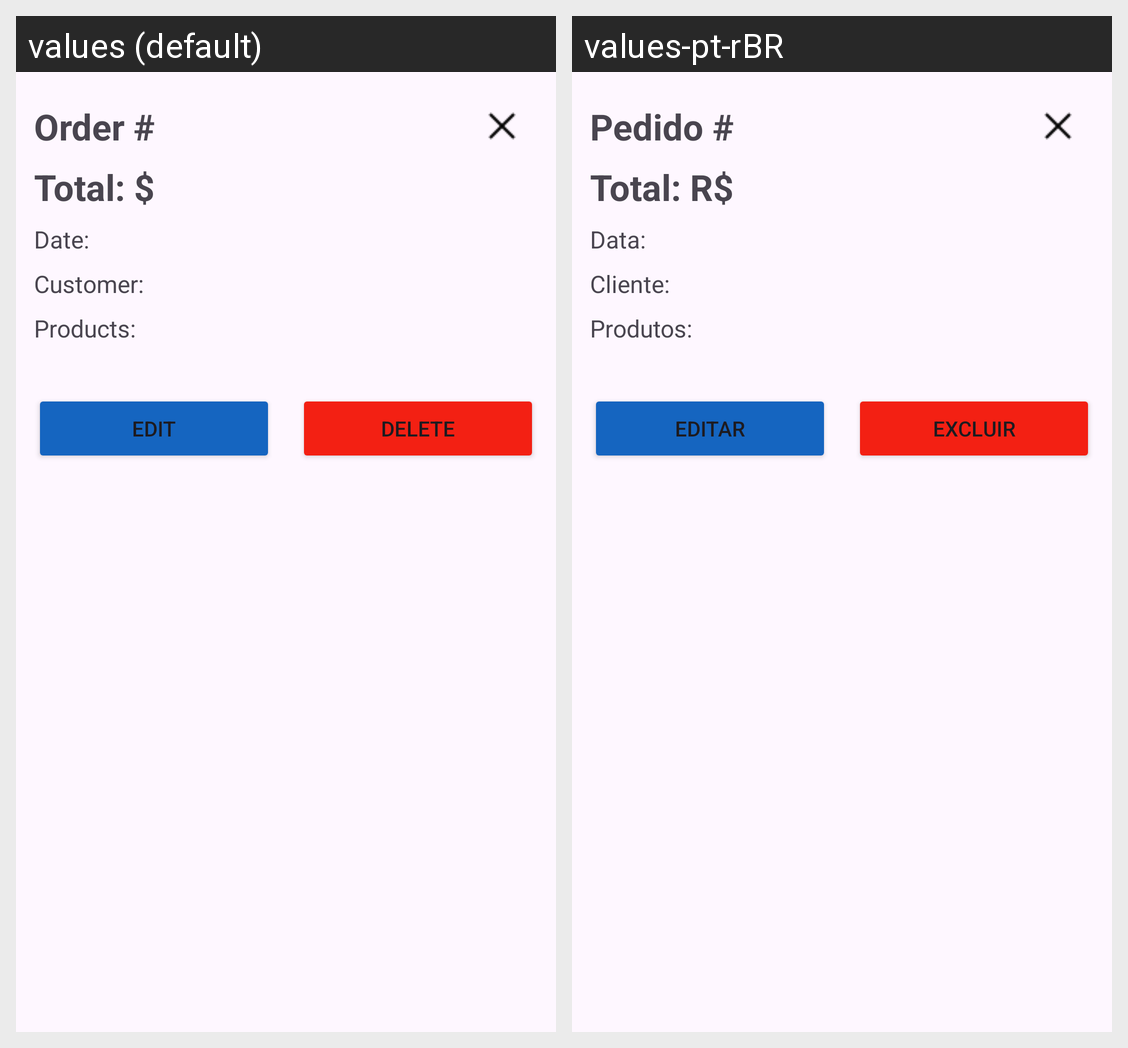

Here is an Android app screen in its default locale and in the app's own translations. Write out the translated-string differences for the strings that appear on this screen.
Android screen res/layout/dialog_pedido_detalhes.xml rendered under 2 locales, left to right: values (default), values-pt-rBR. Device: Nexus 5 (rendered at 1080×1920; each locale shown at half size, 540×960, under a caption strip naming it); theme Theme.LanchoneteMobile.
Strings drawn on this screen, with the default value and each locale's value (text and hints the layout hard-codes, and strings that could not be matched under every locale, appear in the picture but are not listed):

orderListLabel
  values: Order #
  values-pt-rBR: Pedido #

valorTotal
  values: Total: $
  values-pt-rBR: Total: R$

dataPedidoLabel
  values: Date:
  values-pt-rBR: Data:

orderListCustomerLabel
  values: Customer:
  values-pt-rBR: Cliente:

produtosPedido
  values: Products:
  values-pt-rBR: Produtos:

botaoEditar
  values: Edit
  values-pt-rBR: Editar

botaoExcluir
  values: Delete
  values-pt-rBR: Excluir
